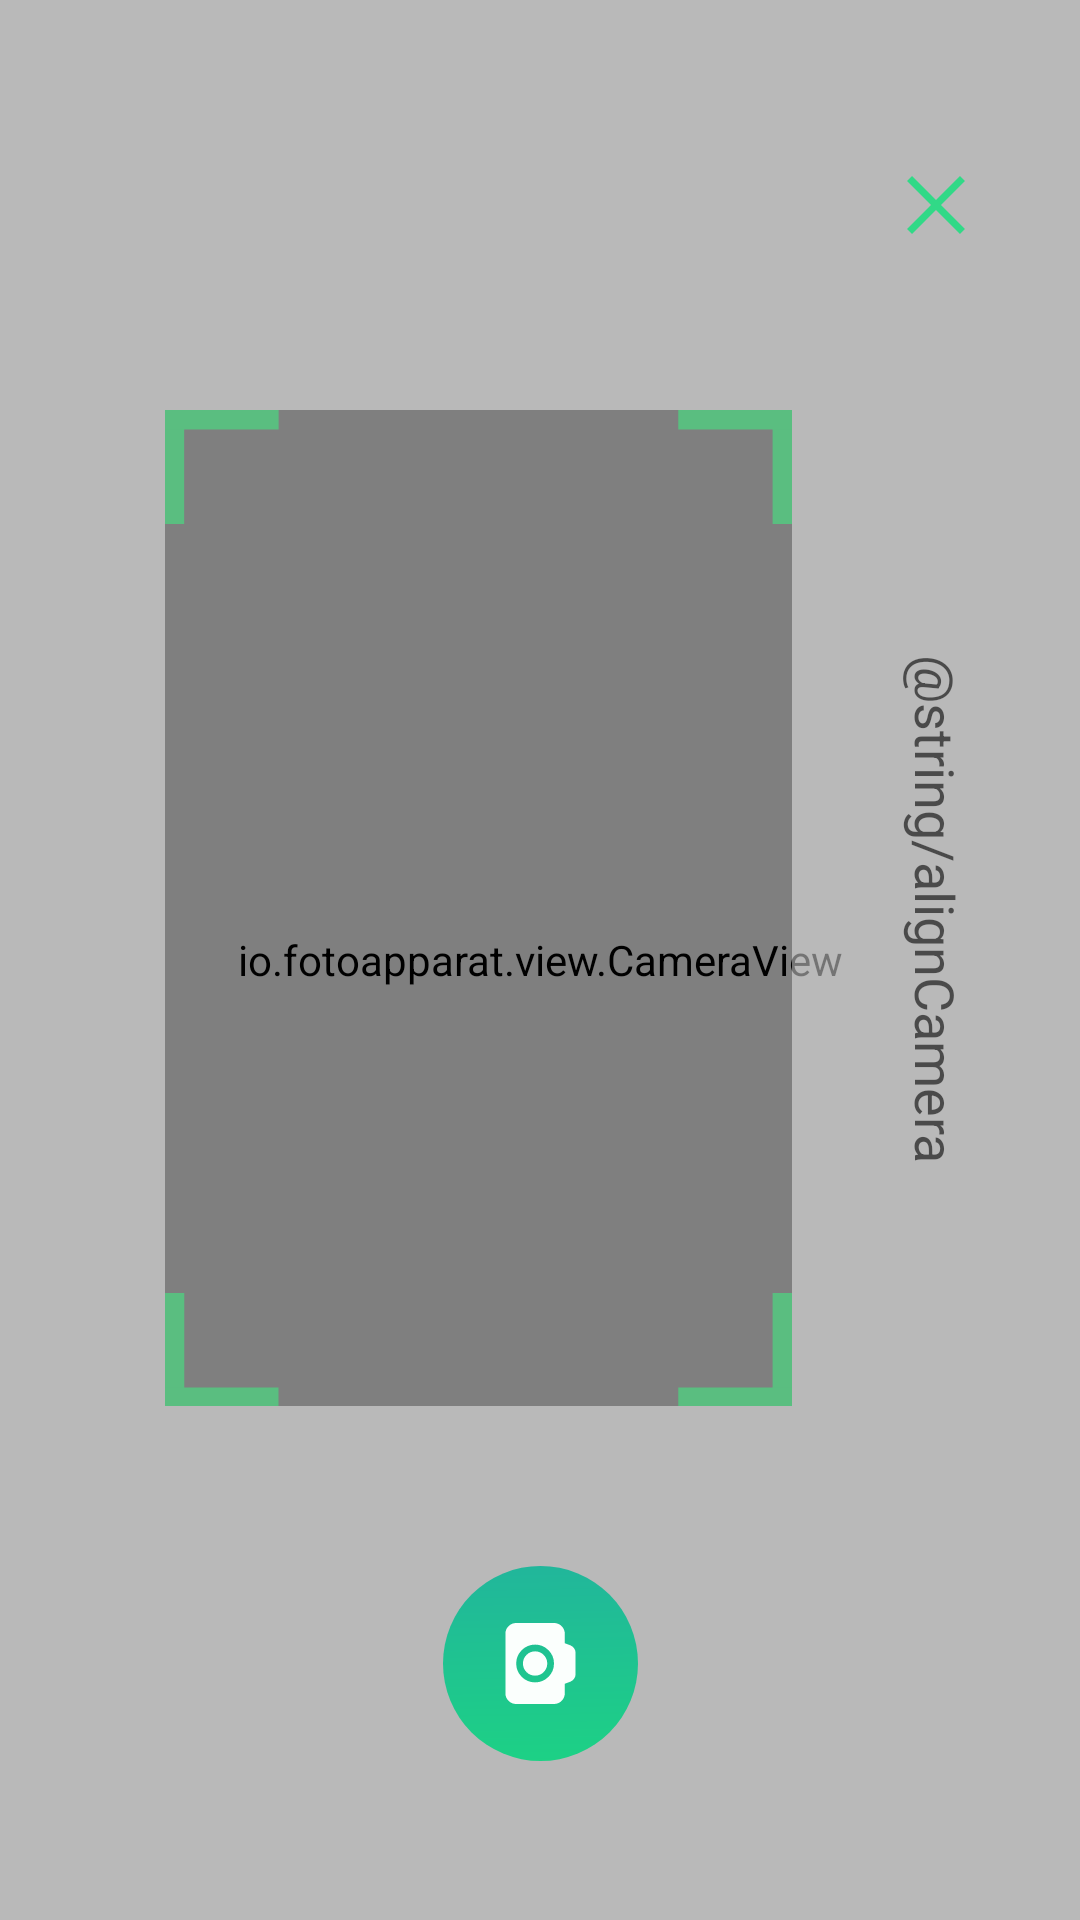

Reconstruct the res/layout file that produces this screen, plus the resources it refers to.
<!-- AndroidManifest.xml: application theme AppTheme -->
<!-- res/layout/activity_camera_back.xml -->
<?xml version="1.0" encoding="utf-8"?>
<androidx.constraintlayout.widget.ConstraintLayout xmlns:android="http://schemas.android.com/apk/res/android"
    xmlns:app="http://schemas.android.com/apk/res-auto"
    xmlns:tools="http://schemas.android.com/tools"
    android:layout_width="match_parent"
    android:layout_height="match_parent"
    android:background="@color/colorGrayDark"
    tools:context=".activity.CameraBackActivity">



    <io.fotoapparat.view.CameraView
        android:id="@+id/camera_view"
        android:layout_width="match_parent"
        android:layout_height="match_parent" />

    <View
        android:id="@+id/viewTop"
        android:layout_width="match_parent"
        android:layout_height="0dp"
        android:background="@color/colorWhiteTransparency"
        android:paddingTop="30dp"
        android:paddingBottom="30dp"
        app:layout_constraintBottom_toTopOf="@id/frame"
        app:layout_constraintEnd_toEndOf="parent"
        app:layout_constraintStart_toStartOf="parent"
        app:layout_constraintTop_toTopOf="parent" />

    <View
        android:id="@+id/viewBottom"
        android:layout_width="match_parent"
        android:layout_height="0dp"
        android:background="@color/colorWhiteTransparency"
        app:layout_constraintBottom_toBottomOf="parent"
        app:layout_constraintEnd_toEndOf="parent"
        app:layout_constraintStart_toStartOf="parent"
        app:layout_constraintTop_toBottomOf="@id/frame" />

    <View
        android:id="@+id/viewLeft"
        android:layout_width="0dp"
        android:layout_height="0dp"
        android:background="@color/colorWhiteTransparency"
        app:layout_constraintBottom_toTopOf="@id/viewBottom"
        app:layout_constraintEnd_toStartOf="@id/frame"
        app:layout_constraintStart_toStartOf="parent"
        app:layout_constraintTop_toBottomOf="@id/viewTop" />

    <View
        android:id="@+id/viewRight"
        android:layout_width="0dp"
        android:layout_height="0dp"
        android:background="@color/colorWhiteTransparency"
        app:layout_constraintBottom_toTopOf="@id/viewBottom"
        app:layout_constraintEnd_toEndOf="parent"
        app:layout_constraintStart_toEndOf="@id/frame"
        app:layout_constraintTop_toBottomOf="@id/viewTop" />

    <ImageView
        android:id="@+id/buttonClose"
        android:layout_width="20dp"
        android:layout_height="20dp"
        android:layout_gravity="center_vertical"
        android:scaleType="fitCenter"
        android:src="@drawable/ic_close"
        app:layout_constraintBottom_toBottomOf="@id/viewTop"
        app:layout_constraintEnd_toEndOf="@id/viewRight"
        app:layout_constraintStart_toStartOf="@id/viewRight"
        app:layout_constraintTop_toTopOf="@id/viewTop" />

    <TextView
        android:id="@+id/textViewTittle"
        android:layout_width="wrap_content"
        android:layout_height="0dp"
        android:gravity="center"
        android:rotation="90"
        android:text="@string/alignCamera"
        android:textAppearance="@style/TextAppearance.AppCompat.Medium"
        app:layout_constraintBottom_toBottomOf="@id/viewRight"
        app:layout_constraintEnd_toEndOf="@id/viewRight"
        app:layout_constraintStart_toStartOf="@id/viewRight"
        app:layout_constraintTop_toTopOf="@id/viewRight" />

    <ImageButton
        android:id="@+id/buttonTakePic"
        android:layout_width="0dp"
        android:layout_height="0dp"
        android:layout_marginStart="10dp"
        android:layout_marginEnd="10dp"
        android:backgroundTint="#0000"
        android:src="@drawable/ic_take_camera"
        app:layout_constraintBottom_toBottomOf="@id/viewBottom"
        app:layout_constraintEnd_toEndOf="@id/viewBottom"
        app:layout_constraintStart_toStartOf="@id/viewBottom"
        app:layout_constraintTop_toTopOf="@id/viewBottom" />

    <ImageView
        android:id="@+id/frame"
        android:layout_width="209dp"
        android:layout_height="332dp"
        android:layout_marginEnd="40dp"
        android:layout_marginBottom="35dp"
        android:scaleType="fitXY"
        android:src="@drawable/frame_camera"
        app:layout_constraintBottom_toBottomOf="parent"
        app:layout_constraintEnd_toEndOf="parent"
        app:layout_constraintHorizontal_bias="0.495"
        app:layout_constraintStart_toStartOf="parent"
        app:layout_constraintTop_toTopOf="parent"
        app:layout_constraintVertical_bias="0.501"
        app:layout_constraintWidth_percent="0.8" />
</androidx.constraintlayout.widget.ConstraintLayout>
<!-- resources referenced by this layout -->
<resources>
  <color name="colorGrayDark">#616A66</color>
  <color name="colorWhiteTransparency">#74FFFFFF</color>
  <!-- drawable frame_camera (drawable) -->
  <vector xmlns:android="http://schemas.android.com/apk/res/android"
      android:width="539.7dp"
      android:height="855.2dp"
      android:viewportWidth="539.7"
      android:viewportHeight="855.2">
    <path
        android:pathData="M-0.2,0h16.7v97.9h-16.7z"
        android:fillColor="#5ABE80"/>
    <path
        android:pathData="M-0.1,0h97.9v16.7h-97.9z"
        android:fillColor="#5ABE80"/>
    <path
        android:pathData="M523,0h16.7v97.9h-16.7z"
        android:fillColor="#5ABE80"/>
    <path
        android:pathData="M441.8,0h97.9v16.7h-97.9z"
        android:fillColor="#5ABE80"/>
    <path
        android:pathData="M523,758.1h16.7v97.9h-16.7z"
        android:fillColor="#5ABE80"/>
    <path
        android:pathData="M441.8,839.3h97.9v16.7h-97.9z"
        android:fillColor="#5ABE80"/>
    <path
        android:pathData="M-0.1,758.1h16.7v97.9h-16.7z"
        android:fillColor="#5ABE80"/>
    <path
        android:pathData="M-0.2,839.3h97.9v16.7h-97.9z"
        android:fillColor="#5ABE80"/>
  </vector>
  <!-- drawable ic_close (drawable) -->
  <vector xmlns:android="http://schemas.android.com/apk/res/android"
      android:width="17dp"
      android:height="17dp"
      android:viewportWidth="17"
      android:viewportHeight="17">
    <path
        android:strokeWidth="2"
        android:pathData="M1,1L16,16M16,1L1,16"
        android:fillColor="#00000000"
        android:strokeColor="@color/colorGreenLight"/>
  </vector>
  <!-- drawable ic_take_camera: vector/xml drawable (drawable, 2390 chars, omitted) -->
  <style name="AppTheme" parent="Theme.AppCompat.Light.NoActionBar">
          
          <item name="colorPrimary">@color/colorPrimary</item>
          <item name="colorPrimaryDark">@color/colorPrimaryDark</item>
          <item name="colorAccent">@color/colorAccent</item>
      </style>
  <color name="colorGreenLight">#31D987</color>
  <color name="colorPrimary">#FFFFFF</color>
  <color name="colorPrimaryDark">#00574B</color>
  <color name="colorAccent">#D81B60</color>
</resources>
